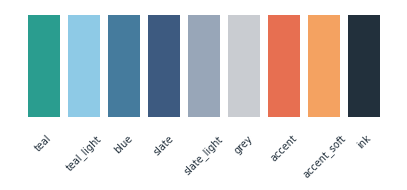

Generate this figure with matplotlib: (Note: this script raises an exception after producing the figure.)
"""Shared paper-style matplotlib config + a cohesive tonal palette.

Design goals (per the report's requested look):
  - standard paper figure conventions: clean, light gridlines, no chartjunk,
    serif-free readable labels, tight bounding box, 300 dpi.
  - a single cohesive palette in a narrow tonal range (deep teal -> slate blue),
    with ONE warm accent reserved for the "oracle / learned" hero series so the
    key comparison pops without clashing.
Import `apply_style()` once, then use PALETTE / SERIES_COLORS.
"""
import matplotlib as mpl
import matplotlib.pyplot as plt

# Cohesive cool palette (teal -> blue), ordered light->dark, plus a warm accent.
PALETTE = {
    "teal":       "#2a9d8f",   # oracle / hero positive
    "teal_light": "#8ecae6",
    "blue":       "#457b9d",   # learned
    "slate":      "#3d5a80",   # kv_norm (the bar to beat)
    "slate_light":"#98a6b8",   # random
    "grey":       "#c9ccd1",   # full-cache ceiling (neutral reference)
    "accent":     "#e76f51",   # warm accent: the headline gap / winner
    "accent_soft":"#f4a261",
    "ink":        "#22303c",   # text / axes
}

# Canonical per-arm colors used across all figures for consistency.
SERIES_COLORS = {
    "full":       PALETTE["grey"],
    "oracle_fut": PALETTE["teal"],
    "oracle":     PALETTE["teal"],
    "learned":    PALETTE["accent"],
    "attn_cur":   PALETTE["blue"],
    "attn_pre":   PALETTE["blue"],
    "kv_norm":    PALETTE["slate"],
    "random":     PALETTE["slate_light"],
}

SERIES_LABELS = {
    "full":       "Full cache (ceiling)",
    "oracle_fut": "Oracle (future attn.)",
    "oracle":     "Oracle (future attn.)",
    "learned":    "Learned",
    "attn_cur":   "Attn. (present)",
    "attn_pre":   "Attn. (prefill)",
    "kv_norm":    "kv_norm (heuristic)",
    "random":     "Random",
}


def apply_style():
    mpl.rcParams.update({
        "figure.dpi":        120,
        "savefig.dpi":       300,
        "savefig.bbox":      "tight",
        "font.family":       "DejaVu Sans",
        "font.size":         11,
        "axes.titlesize":    13,
        "axes.titleweight":  "bold",
        "axes.labelsize":    11,
        "axes.edgecolor":    PALETTE["ink"],
        "axes.linewidth":    0.9,
        "axes.spines.top":   False,
        "axes.spines.right": False,
        "axes.grid":         True,
        "axes.axisbelow":    True,
        "grid.color":        "#e6e8eb",
        "grid.linewidth":    0.8,
        "xtick.color":       PALETTE["ink"],
        "ytick.color":       PALETTE["ink"],
        "text.color":        PALETTE["ink"],
        "legend.frameon":    False,
        "legend.fontsize":   9.5,
    })


if __name__ == "__main__":
    apply_style()
    import numpy as np
    fig, ax = plt.subplots(figsize=(5, 1.4))
    for i, (k, c) in enumerate(PALETTE.items()):
        ax.bar(i, 1, color=c)
        ax.text(i, -0.15, k, ha="center", va="top", rotation=45, fontsize=7)
    ax.set_axis_off()
    fig.savefig("plots/_palette.png")
    print("palette preview -> plots/_palette.png")
